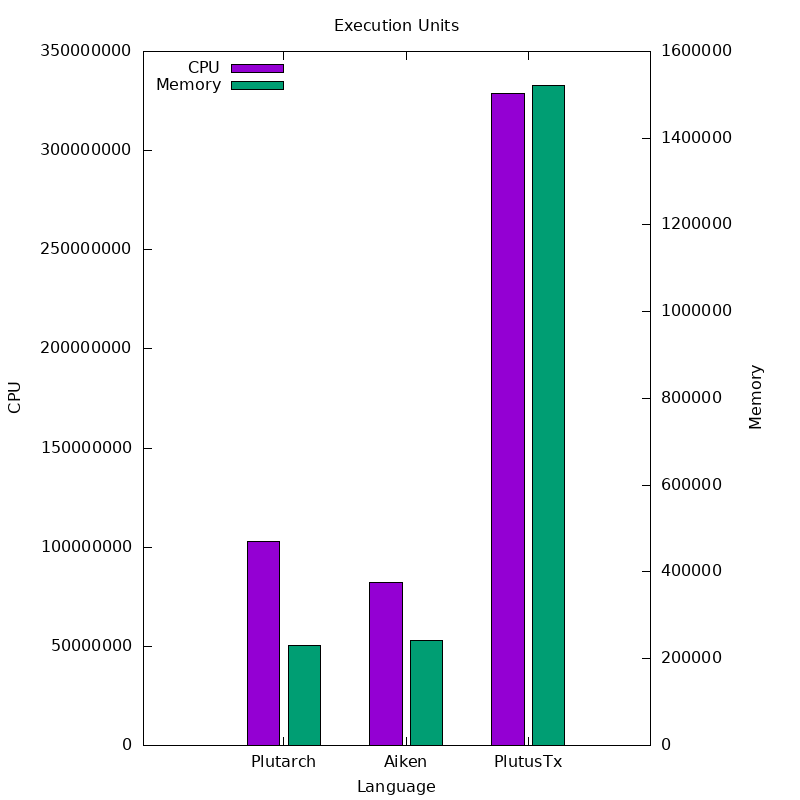

The file beside this chart, header and first rows:
Language, CPU, Memory
Plutarch, 102846505, 230681
Aiken, 81975434, 241842
PlutusTx, 328569786, 1521400
